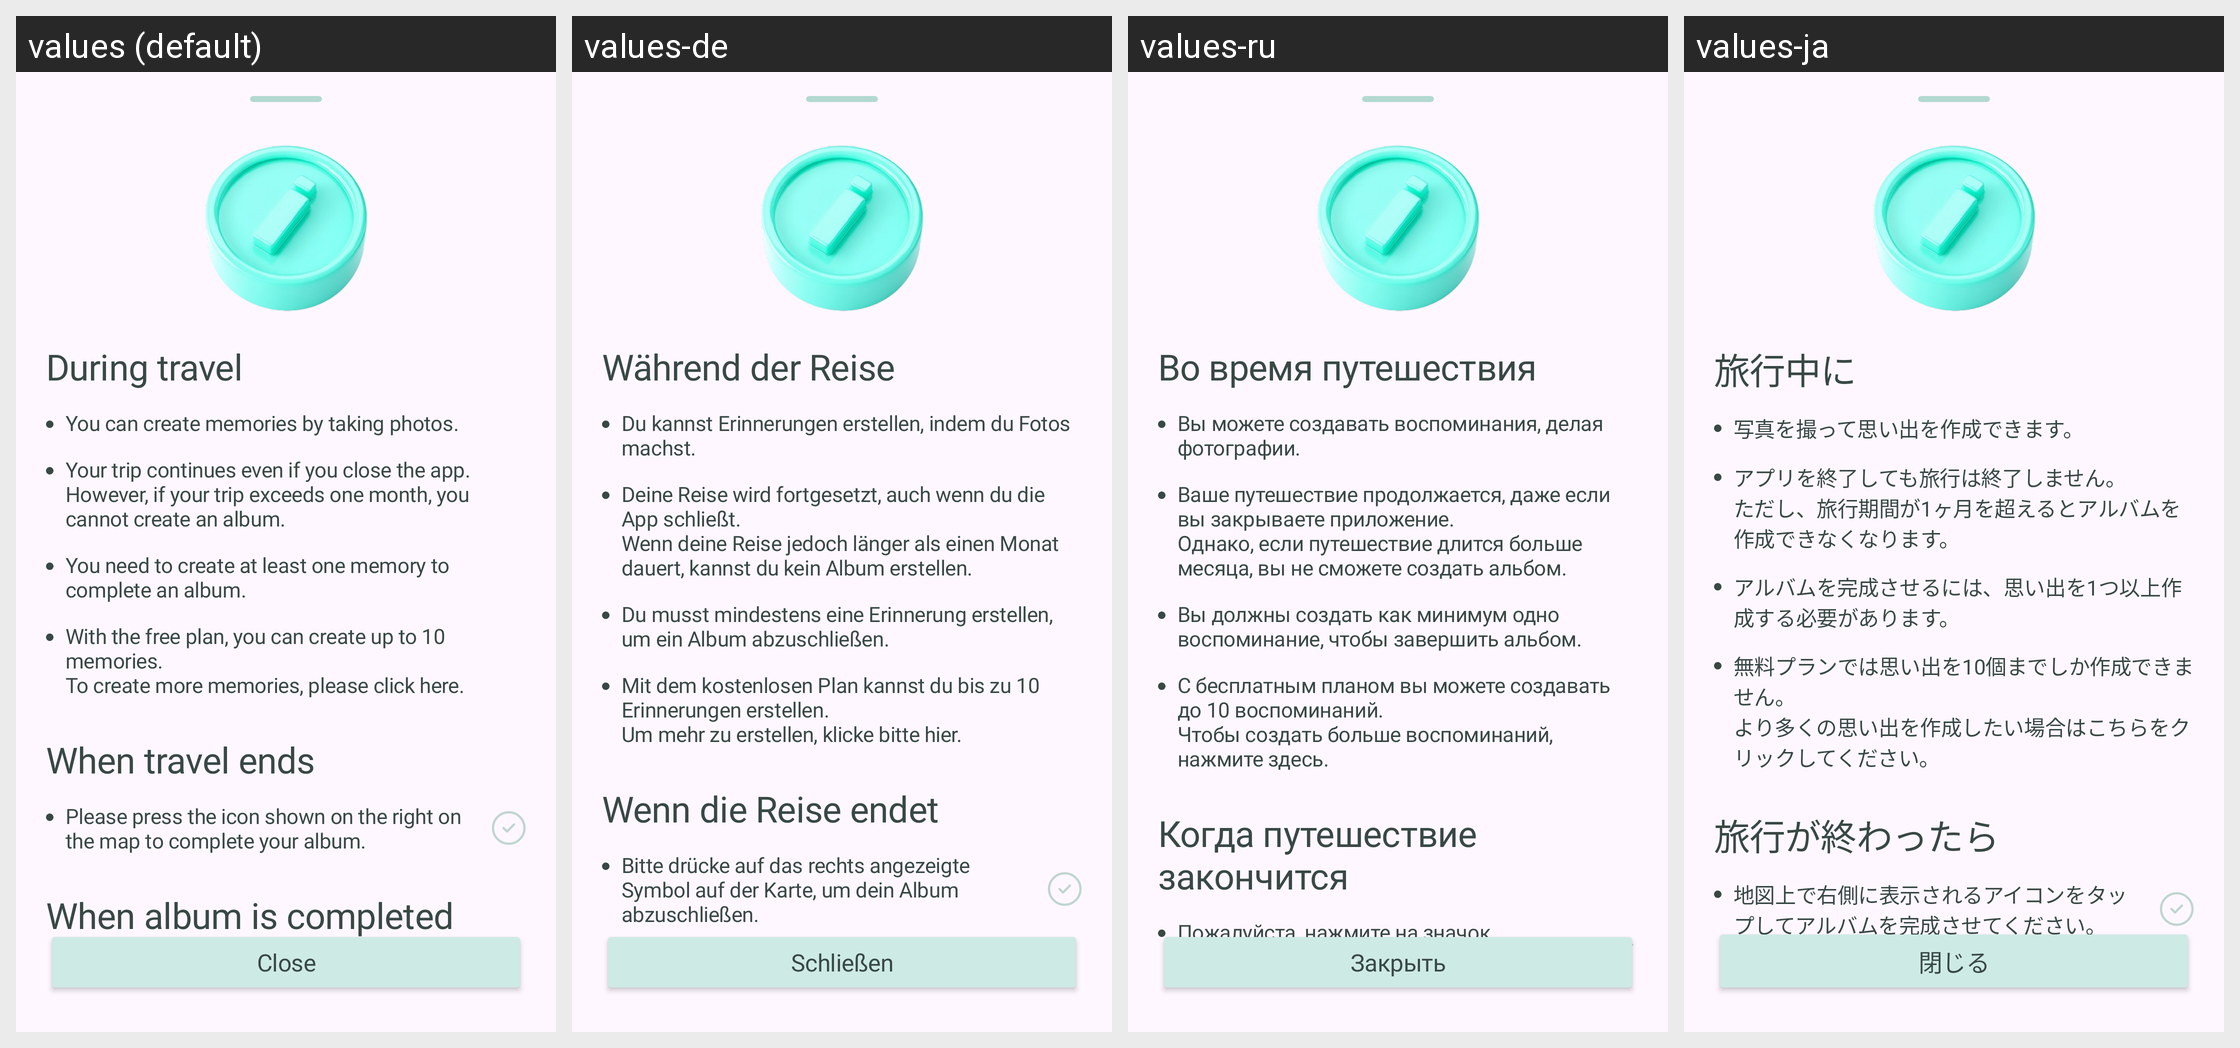

Here is an Android app screen in its default locale and in the app's own translations. Write out the translated-string differences for the strings that appear on this screen.
Android screen res/layout/b_sheet_trip_guide.xml rendered under 4 locales, left to right: values (default), values-de, values-ru, values-ja. Device: Nexus 5 (rendered at 1080×1920; each locale shown at half size, 540×960, under a caption strip naming it); theme Theme.Roadcapture.
Other locales in the repository, not shown: values-ar, values-en, values-es, values-fr, values-hi, values-in, values-ko, values-pt, values-zh-rCN.
Strings drawn on this screen, with the default value and each locale's value (text and hints the layout hard-codes, and strings that could not be matched under every locale, appear in the picture but are not listed):

during_travel
  values: During travel
  values-de: Während der Reise
  values-ru: Во время путешествия
  values-ja: 旅行中に

take_photo_guide
  values: You can create memories by taking photos.
  values-de: Du kannst Erinnerungen erstellen, indem du Fotos machst.
  values-ru: Вы можете создавать воспоминания, делая фотографии.
  values-ja: 写真を撮って思い出を作成できます。

travel_continuation_notice_full
  values: Your trip continues even if you close the app.
      However, if your trip exceeds one month, you cannot create an album.
  values-de: Deine Reise wird fortgesetzt, auch wenn du die App schließt.
      Wenn deine Reise jedoch länger als einen Monat dauert, kannst du kein Album erstellen.
  values-ru: Ваше путешествие продолжается, даже если вы закрываете приложение.
      Однако, если путешествие длится больше месяца, вы не сможете создать альбом.
  values-ja: アプリを終了しても旅行は終了しません。
      ただし、旅行期間が1ヶ月を超えるとアルバムを作成できなくなります。

memory_minimum_requirement
  values: You need to create at least one memory to complete an album.
  values-de: Du musst mindestens eine Erinnerung erstellen, um ein Album abzuschließen.
  values-ru: Вы должны создать как минимум одно воспоминание, чтобы завершить альбом.
  values-ja: アルバムを完成させるには、思い出を1つ以上作成する必要があります。

free_plan_limit_notice
  values: With the free plan, you can create up to 10 memories.
      To create more memories, please click here.
  values-de: Mit dem kostenlosen Plan kannst du bis zu 10 Erinnerungen erstellen.
      Um mehr zu erstellen, klicke bitte hier.
  values-ru: С бесплатным планом вы можете создавать до 10 воспоминаний.
      Чтобы создать больше воспоминаний, нажмите здесь.
  values-ja: 無料プランでは思い出を10個までしか作成できません。
      より多くの思い出を作成したい場合はこちらをクリックしてください。

when_travel_ends
  values: When travel ends
  values-de: Wenn die Reise endet
  values-ru: Когда путешествие закончится
  values-ja: 旅行が終わったら

complete_album_guide
  values: Please press the icon shown on the right on the map to complete your album.
  values-de: Bitte drücke auf das rechts angezeigte Symbol auf der Karte, um dein Album abzuschließen.
  values-ru: Пожалуйста, нажмите на значок, отображаемый справа на карте, чтобы завершить ваш альбом.
  values-ja: 地図上で右側に表示されるアイコンをタップしてアルバムを完成させてください。

close
  values: Close
  values-de: Schließen
  values-ru: Закрыть
  values-ja: 閉じる
